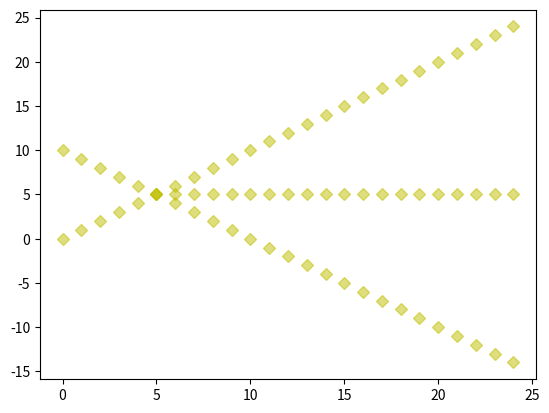

Reproduce this figure in Python.
""" MTT SIMULATION """

"""
    This program is made for learning, testing and comparing
    various algorithm of MTT.
"""

import os
import sys
import numpy as np
import matplotlib.pyplot as plt


targets = [
    np.array([0.0,  0.0, 1.0, 1.0]),
    np.array([0.0,10.0, 1.0, -1.0]),
]

for k in range(25):
    if k > 0:
        
        for t in targets:
            t[0:2] += t[2:]

    if k == 5:
        targets.append(np.array([5.0, 5.0, 1.0, 0.0]))

    plt.plot(
        [t[0] for t in targets],
        [t[1] for t in targets],
        marker="D", color="y", alpha=.5, linestyle="None"
    )

plt.show()